Labelled photos from "split_data", an image-classification folder in mdtajuddin809/palm-Leaf-Disease-Detection. The possible labels are: boron deficiency, healthy, kalium, nitrogen deficiency.

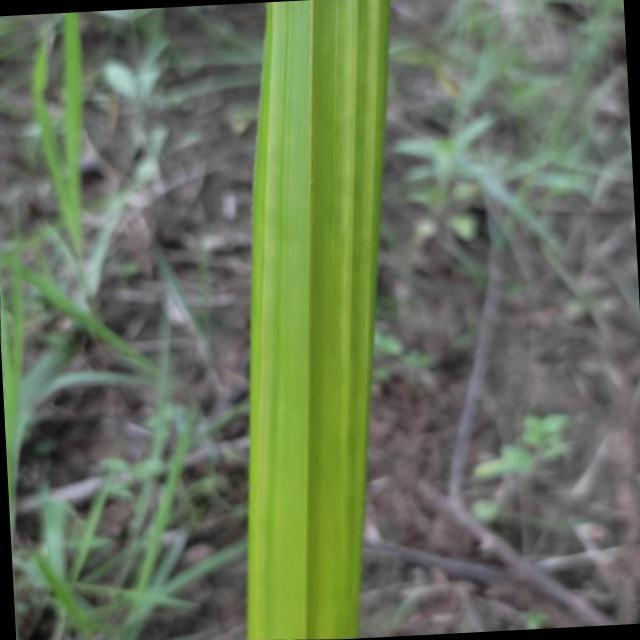
Label: nitrogen deficiency

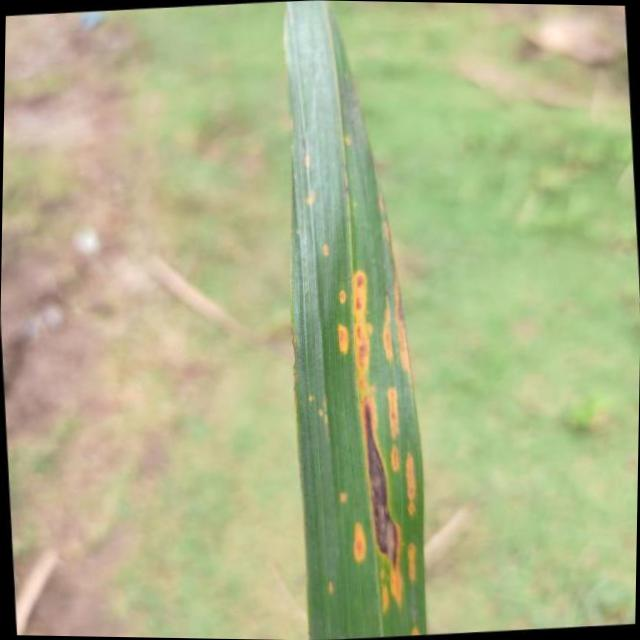
Label: kalium

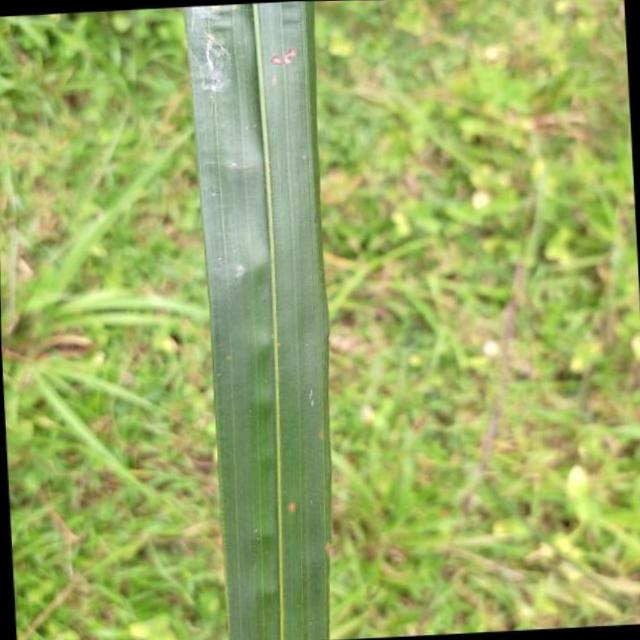
Label: boron deficiency

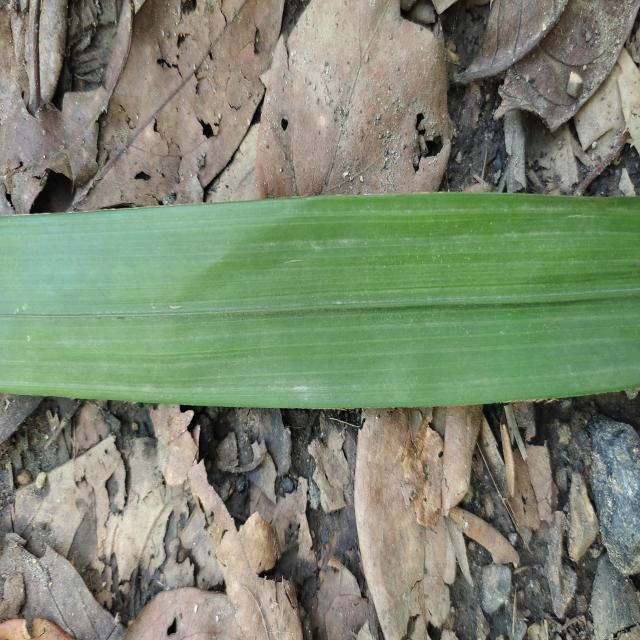
Label: healthy

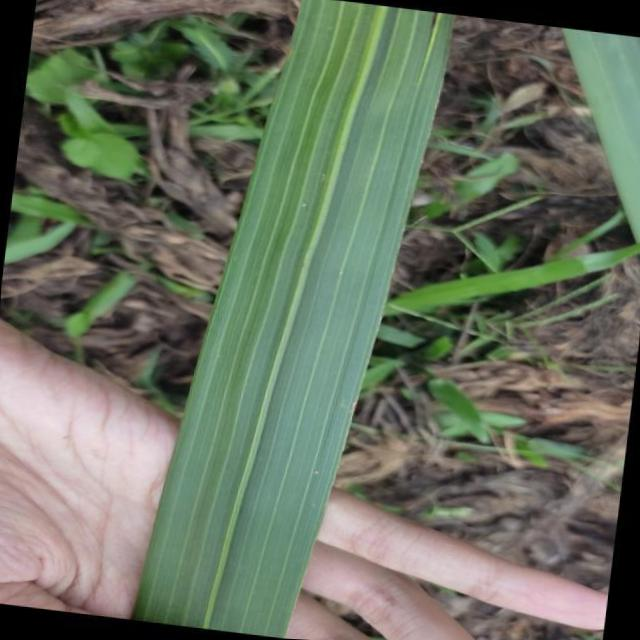
Label: healthy

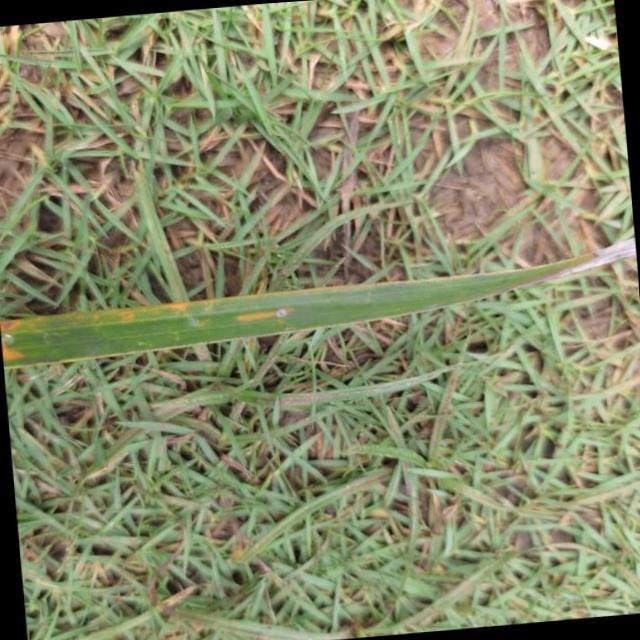
Label: kalium
